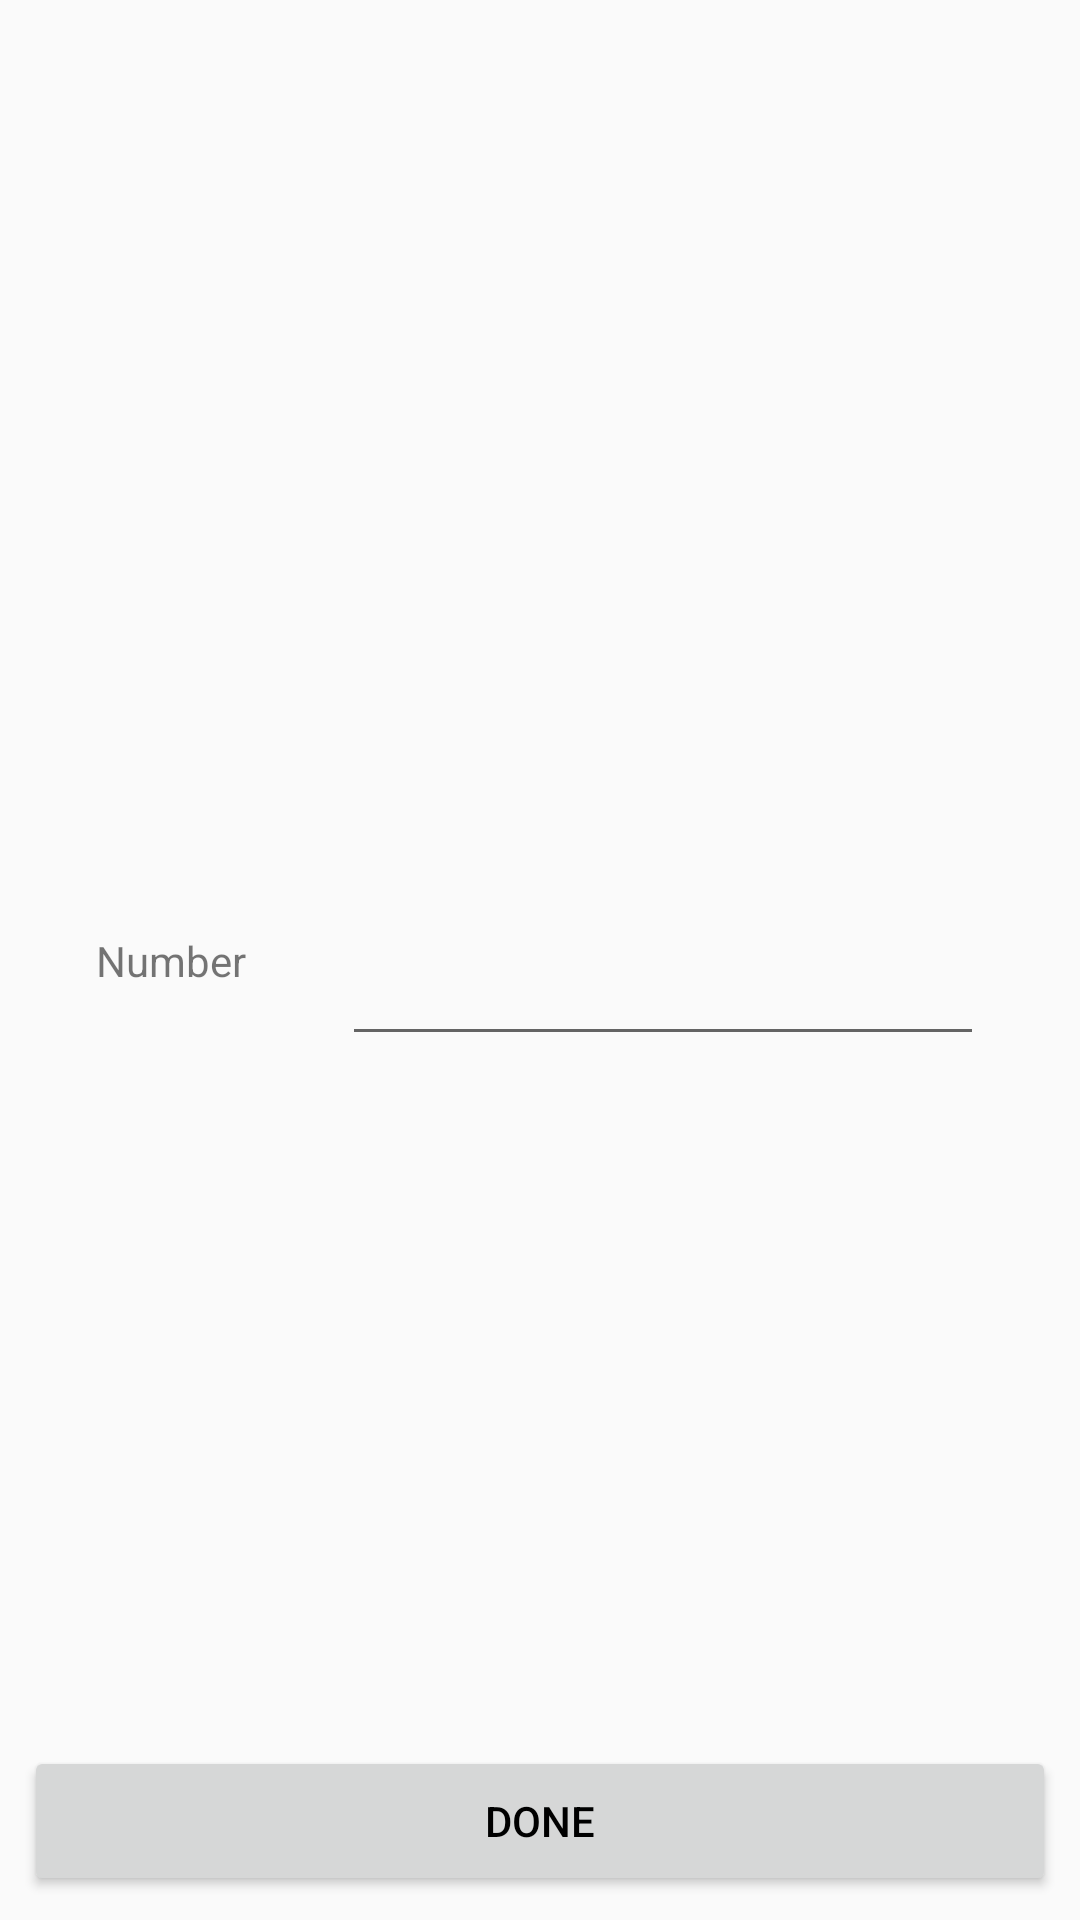

Here is an Android app screen rendered from its layout file. Give the layout XML and the strings, colors and styles it references.
<!-- AndroidManifest.xml: application theme AppTheme -->
<!-- res/layout/activity_call_add.xml -->
<?xml version="1.0" encoding="utf-8"?>
<androidx.constraintlayout.widget.ConstraintLayout xmlns:android="http://schemas.android.com/apk/res/android"
    android:layout_width="match_parent"
    android:layout_height="match_parent"
    xmlns:tools="http://schemas.android.com/tools"
    xmlns:app="http://schemas.android.com/apk/res-auto"
    tools:context=".Option.Emergency.EmergencyOptionActivity">

    <TextView
        android:id="@+id/add_tv_number"
        android:layout_width="wrap_content"
        android:layout_height="wrap_content"
        android:layout_marginStart="32dp"
        android:text="Number"
        app:layout_constraintBottom_toBottomOf="parent"
        app:layout_constraintStart_toStartOf="parent"
        app:layout_constraintTop_toTopOf="parent"
        />

    <EditText
        android:id="@+id/add_et_number"
        android:layout_width="0dp"
        android:layout_height="wrap_content"
        android:layout_marginStart="32dp"
        android:layout_marginEnd="32dp"
        android:ems="10"
        app:layout_constraintEnd_toEndOf="parent"
        app:layout_constraintHorizontal_bias="1.0"
        app:layout_constraintStart_toEndOf="@+id/add_tv_number"
        app:layout_constraintTop_toTopOf="@+id/add_tv_number" />

    <Button
        android:layout_width="0dp"
        android:layout_height="50dp"
        android:text="done"
        android:id="@+id/add_btn"
        android:layout_marginBottom="8dp"
        app:layout_constraintBottom_toBottomOf="parent"
        app:layout_constraintStart_toStartOf="parent"
        app:layout_constraintHorizontal_bias="0.5"
        app:layout_constraintEnd_toEndOf="parent"
        android:layout_marginStart="8dp"
        android:layout_marginEnd="8dp" />


</androidx.constraintlayout.widget.ConstraintLayout>
<!-- resources referenced by this layout -->
<resources>
  <style name="AppTheme" parent="Theme.AppCompat.Light">
          
          <item name="colorPrimary">@color/colorPrimary</item>
          <item name="android:textColorPrimary">@color/black</item>
          <item name="colorPrimaryDark">@color/colorPrimaryDark</item>
          <item name="colorAccent">@color/colorAccent</item>
          <item name="android:windowLightStatusBar">true</item>
          <item name="android:statusBarColor">#d3d3d3</item>
      </style>
  <color name="colorPrimary">@color/white</color>
  <color name="black">#000000</color>
  <color name="colorPrimaryDark">@color/white</color>
  <color name="colorAccent">#000000</color>
  <color name="white">#ffffff</color>
</resources>
